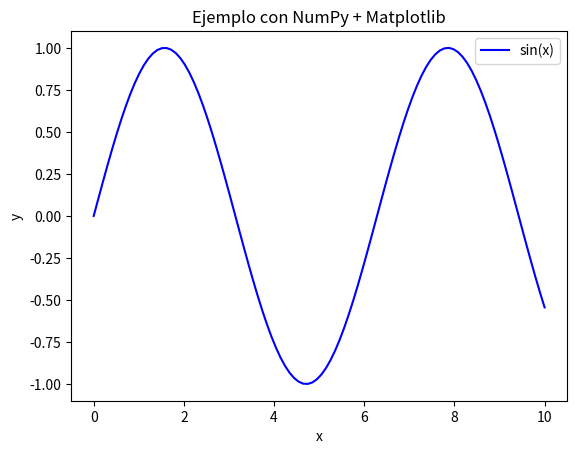
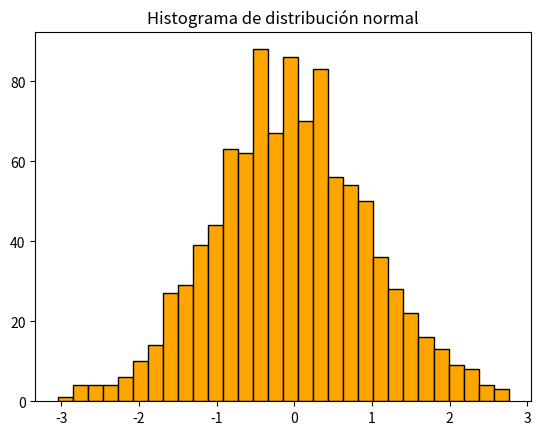

These charts were generated, in order, by the following Python code:
import numpy as np
import pandas as pd
import matplotlib.pyplot as plt

# 10.1 Uso de arrays de NumPy en Pandas
# Pandas se apoya en NumPy para manejar Series y DataFrames.

# a) Crear una Serie a partir de un array
arr = np.array([10, 20, 30, 40, 50])
serie = pd.Series(arr, index=["a", "b", "c", "d", "e"])
print("10.1 a)Serie de Pandas:\n", serie)
# Salida:
# Serie de Pandas:
# a 10
# b 20
# c 30
# d 40
# e 50
# dtype: int32

# b) Crear un DataFrame a partir de un array
mat = np.array([[1, 2, 3],
                [4, 5, 6],
                [7, 8, 9]])
df = pd.DataFrame(mat, columns=["Col1", "Col2", "Col3"])
print("10.1 b)DataFrame de Pandas:\n", df)
# Salida:
# DataFrame de Pandas:
# Col1 Col2 Col3
# 0 1 2 3
# 1 4 5 6
# 2 7 8 9
# 👉 Gracias a NumPy, Pandas manipula grandes volúmenes de datos con
# eficiencia.


# 10.2 Uso de arrays de NumPy en Matplotlib
# Matplotlib utiliza arrays de NumPy para construir gráficos.

# a) Graficar una función matemática

# Generamos datos con NumPy
x = np.linspace(0, 10, 100)
y = np.sin(x)
# Gráfico
plt.plot(x, y, label="sin(x)", color="blue")
plt.title("Ejemplo con NumPy + Matplotlib")
plt.xlabel("x")
plt.ylabel("y")
plt.legend()
plt.show()
# 👉 Los arrays de NumPy permiten calcular los valores que luego se visualizan.

# b) Graficar datos aleatorios
np.random.seed(0)
data = np.random.normal(0, 1, 1000)
plt.hist(data, bins=30, color="orange", edgecolor="black")
plt.title("Histograma de distribución normal")
plt.show()
# 👉 NumPy genera los datos y Matplotlib los representa.


# 10.3 Conversión entre arrays y listas
# Es común convertir entre arrays de NumPy y listas nativas.

# a) De array a lista ( .tolist() )
arr = np.array([1, 2, 3, 4, 5])
lista = arr.tolist()
print("Array:", arr)
print("Convertido a lista:", lista)
# Salida:
# Array: [1 2 3 4 5]
# Convertido a lista: [1, 2, 3, 4, 5]

# b) De lista a array ( np.array )
lista = [10, 20, 30, 40]
arr = np.array(lista)
print("Lista:", lista)
print("Convertida a array:", arr)
# Salida:
# Lista: [10, 20, 30, 40]
# Convertida a array: [10 20 30 40]
